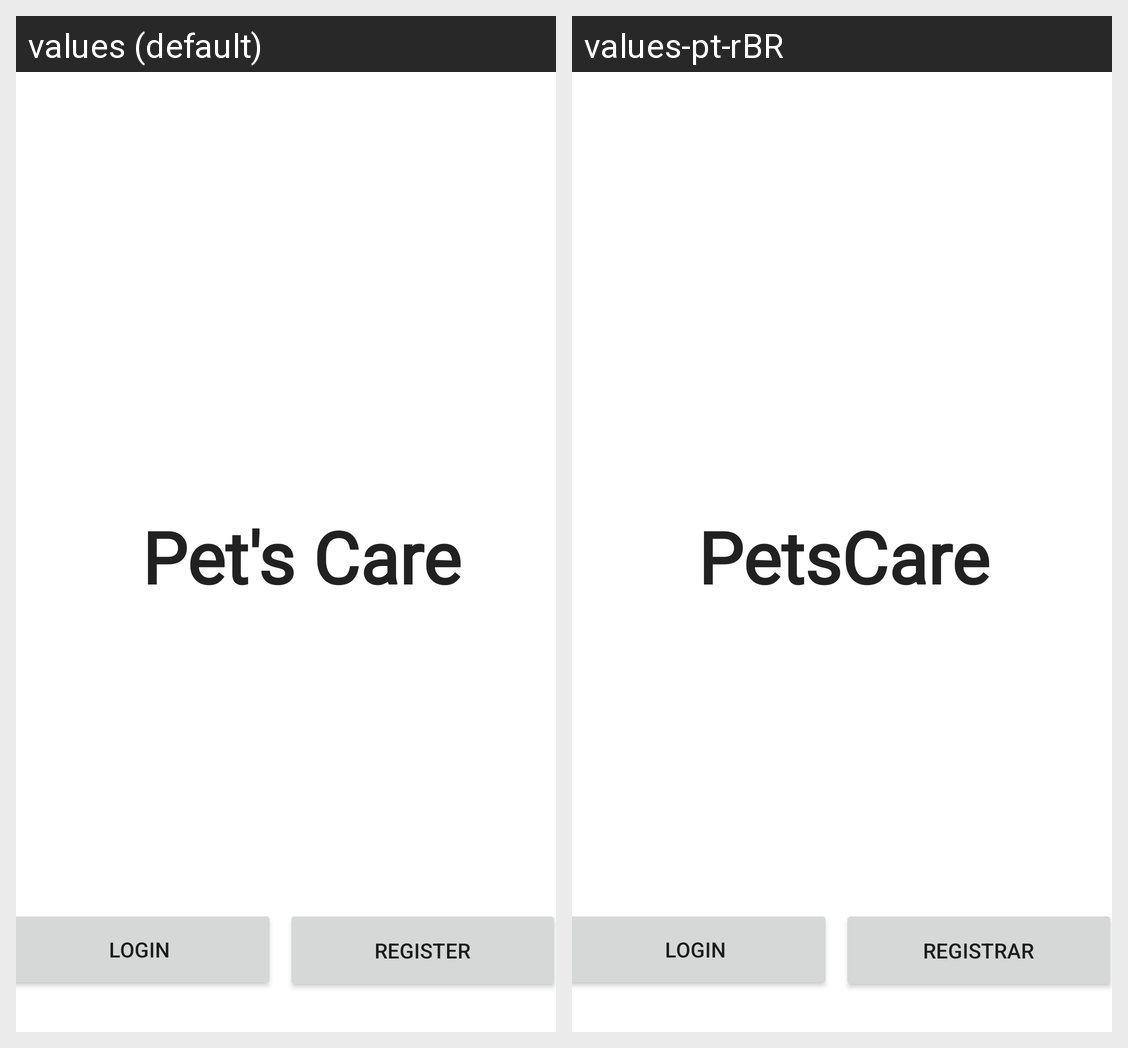

The same Android screen rendered under two of its app's locales, left to right. List the strings drawn on it with the default value and each locale's translation.
Android screen res/layout/activity_main.xml rendered under 2 locales, left to right: values (default), values-pt-rBR. Device: Nexus 5 (rendered at 1080×1920; each locale shown at half size, 540×960, under a caption strip naming it); theme Theme.PetsCare.
Strings drawn on this screen, with the default value and each locale's value (text and hints the layout hard-codes, and strings that could not be matched under every locale, appear in the picture but are not listed):

login
  values: Login
  values-pt-rBR: Login

register
  values: Register
  values-pt-rBR: Registrar

pet_s_care
  values: Pet's Care
  values-pt-rBR: PetsCare
